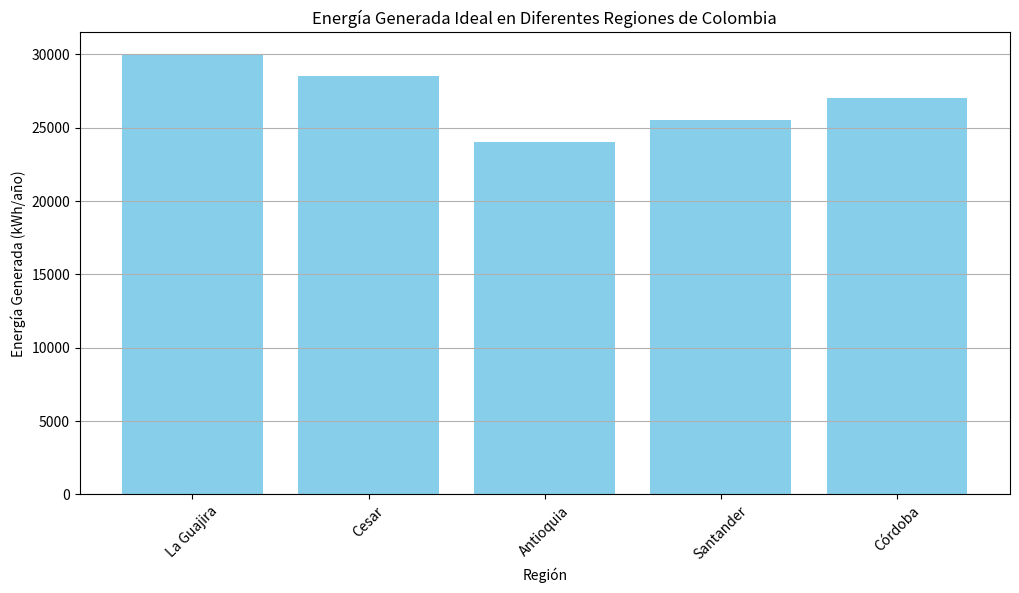

The matplotlib source for this figure:
# ANDRÉS FELIPE GERENA CONTRERAS - TS7A

import pandas as pd
import numpy as np
import matplotlib.pyplot as plt

# Definimos las regiones y sus características ideales
data = {
    "Región": ["La Guajira", "Cesar", "Antioquia", "Santander", "Córdoba"],
    "Irradiación (kWh/m²/año)": [2000, 1900, 1600, 1700, 1800],  # Datos ideales de irradiación
    "Costo de Instalación ($/kWp)": [1200, 1150, 1300, 1250, 1100],  # Costo de instalación ideal
    "Área de Paneles (m²)": [100, 100, 100, 100, 100]  # Área constante para simplificar
}

# Convertimos los datos en un DataFrame
df = pd.DataFrame(data)

# Se supone que hay una eficiencia promedio de paneles solares
eficiencia_promedio = 0.15  # 15%

# Calculamos la energía generada
df["Energía Generada (kWh/año)"] = (
    df["Irradiación (kWh/m²/año)"] * df["Área de Paneles (m²)"] * eficiencia_promedio
)

# Mostramos el DataFrame
print(df)

# Graficamos los resultados
plt.figure(figsize=(12, 6))
plt.bar(df["Región"], df["Energía Generada (kWh/año)"], color='skyblue')
plt.title('Energía Generada Ideal en Diferentes Regiones de Colombia')
plt.xlabel('Región')
plt.ylabel('Energía Generada (kWh/año)')
plt.xticks(rotation=45)
plt.grid(axis='y')
plt.show()

# Guardamos los resultados en un archivo CSV
df.to_csv('resultados_energia_ideal_colombia.csv', index=False)
